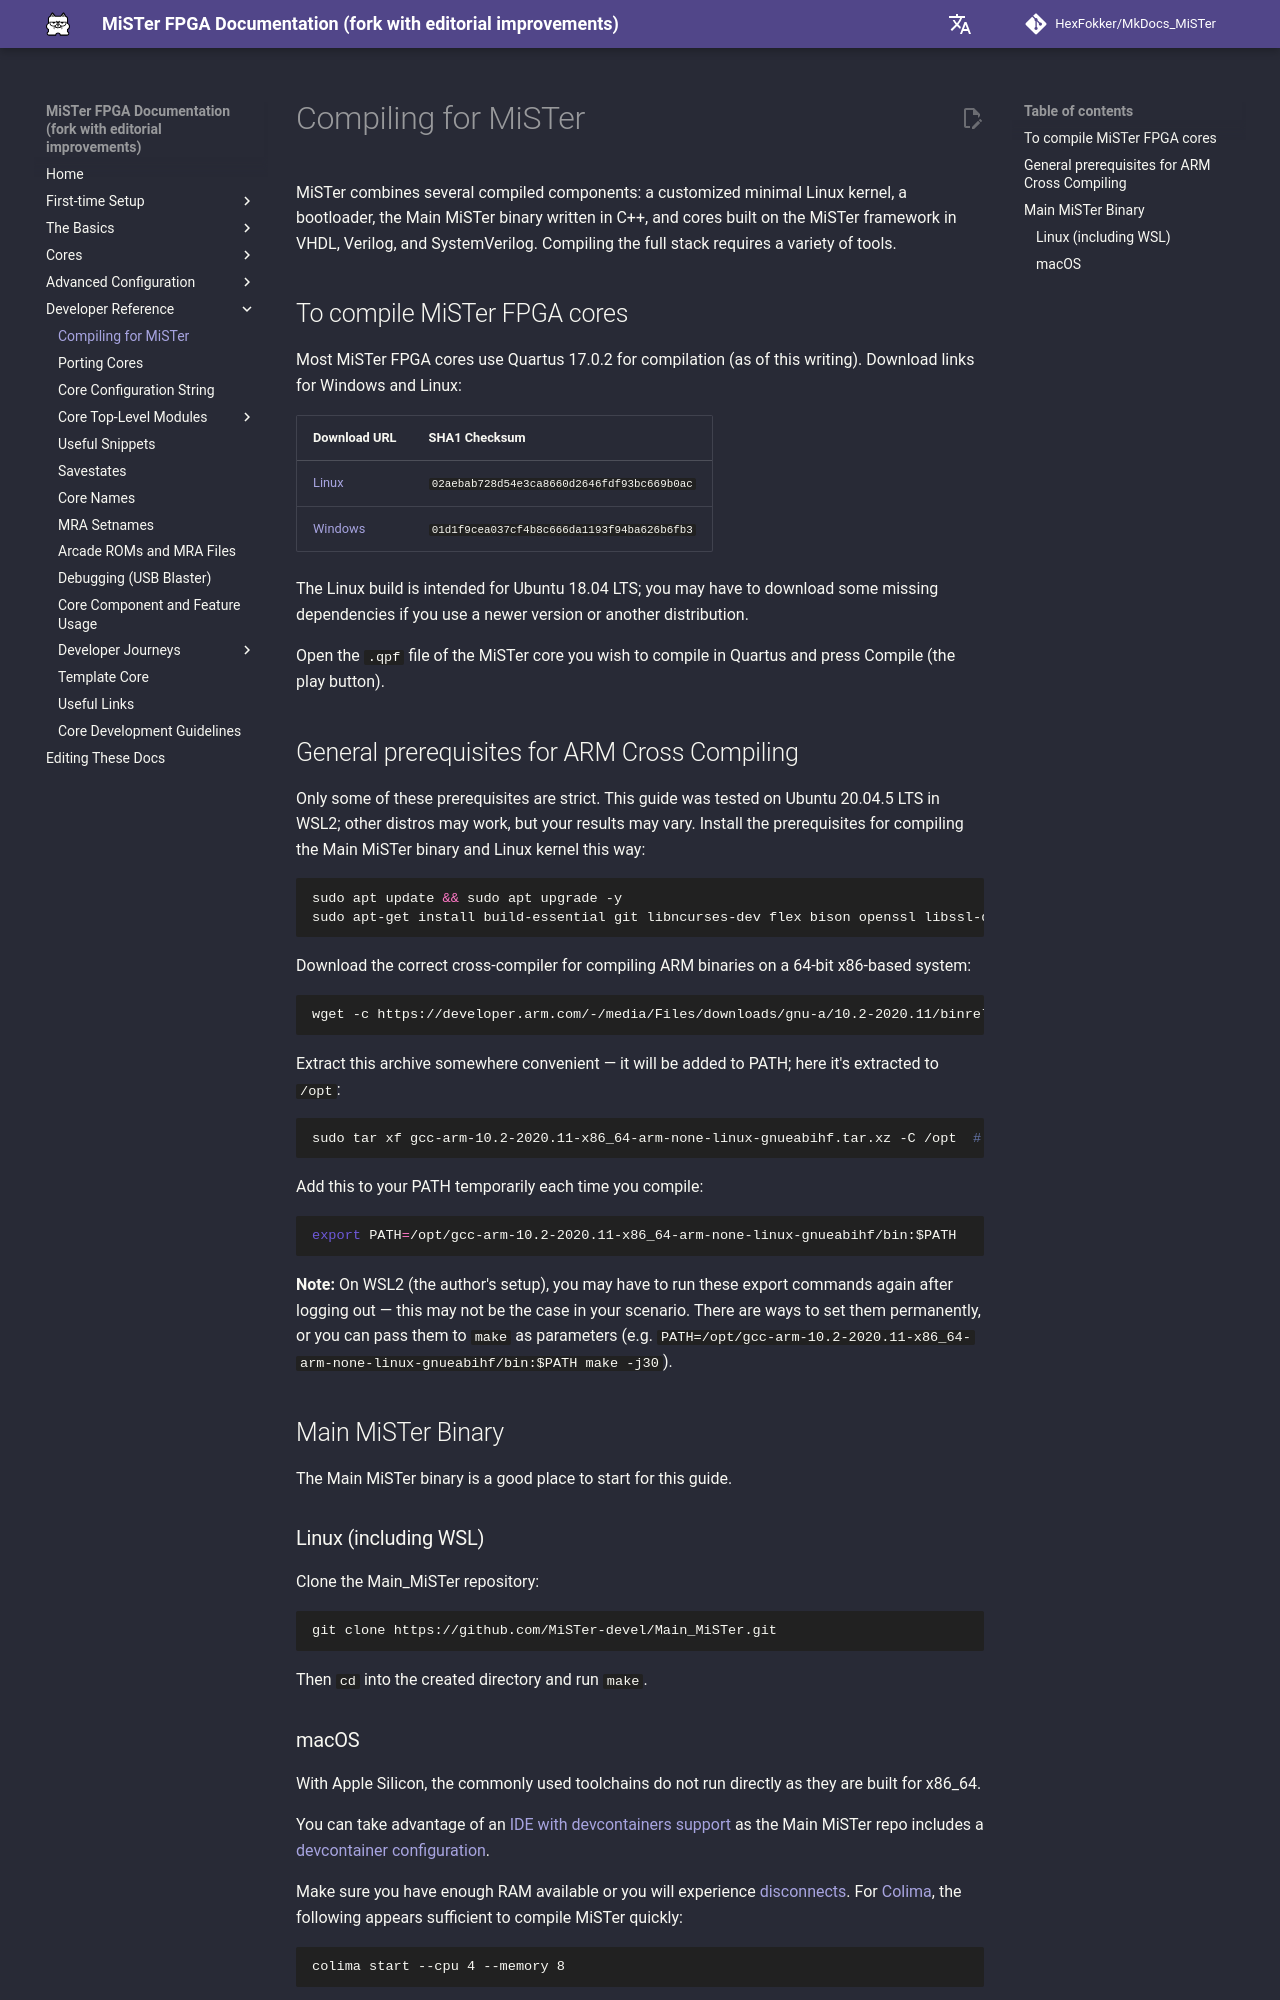

repository: HexFokker/MkDocs_MiSTer · page: developer/mistercompile/index.html · generator: mkdocs

MiSTer combines several compiled components: a customized minimal Linux kernel, a bootloader, the Main MiSTer binary written in C++, and cores built on the MiSTer framework in VHDL, Verilog, and SystemVerilog. Compiling the full stack requires a variety of tools.

## To compile MiSTer FPGA cores

Most MiSTer FPGA cores use Quartus 17.0.2 for compilation (as of this writing). Download links for Windows and Linux:

| Download URL                                                                                                                           | SHA1 Checksum                              |
|----------------------------------------------------------------------------------------------------------------------------------------|--------------------------------------------|
| [Linux](https://download.altera.com/akdlm/software/acdsinst/17.0std.2/602/ib_tar/Quartus-lite-17.0.2.602-linux.tar){target=_blank}     | `02aebab728d54e3ca8660d2646fdf93bc669b0ac` |
| [Windows](https://download.altera.com/akdlm/software/acdsinst/17.0std.2/602/ib_tar/Quartus-lite-17.0.2.602-windows.tar){target=_blank} | `01d1f9cea037cf4b8c666da1193f94ba626b6fb3` |

The Linux build is intended for Ubuntu 18.04 LTS; you may have to download some missing dependencies if you use a newer version or another distribution.

Open the `.qpf` file of the MiSTer core you wish to compile in Quartus and press Compile (the play button).

## General prerequisites for ARM Cross Compiling

Only some of these prerequisites are strict. This guide was tested on Ubuntu 20.04.5 LTS in WSL2; other distros may work, but your results may vary. Install the prerequisites for compiling the Main MiSTer binary and Linux kernel this way:

```sh
sudo apt update && sudo apt upgrade -y
sudo apt-get install build-essential git libncurses-dev flex bison openssl libssl-dev dkms libelf-dev libudev-dev libpci-dev libiberty-dev autoconf liblz4-tool bc curl gcc libncurses5-dev lzop make u-boot-tools libgmp3-dev libmpc-dev
```

Download the correct cross-compiler for compiling ARM binaries on a 64-bit x86-based system:

```sh
wget -c https://developer.arm.com/-/media/Files/downloads/gnu-a/10.2-2020.11/binrel/gcc-arm-10.2-2020.11-x86_64-arm-none-linux-gnueabihf.tar.xz
```

Extract this archive somewhere convenient — it will be added to PATH; here it's extracted to `/opt`:

```sh
sudo tar xf gcc-arm-10.2-2020.11-x86_64-arm-none-linux-gnueabihf.tar.xz -C /opt  # or extract to a directory you own instead
```

Add this to your PATH temporarily each time you compile:

```sh
export PATH=/opt/gcc-arm-10.2-2020.11-x86_64-arm-none-linux-gnueabihf/bin:$PATH
```

**Note:** On WSL2 (the author's setup), you may have to run these export commands again after logging out — this may not be the case in your scenario. There are ways to set them permanently, or you can pass them to `make` as parameters (e.g. `PATH=/opt/gcc-arm-10.2-2020.11-x86_64-arm-none-linux-gnueabihf/bin:$PATH make -j30`).

## Main MiSTer Binary

The Main MiSTer binary is a good place to start for this guide.

### Linux (including WSL)

Clone the Main_MiSTer repository:

```sh
git clone https://github.com/MiSTer-devel/Main_MiSTer.git
```

Then `cd` into the created directory and run `make`.
